Image classification data set "satellite_data" (collen1/Analysing-ground-for-perfect-period-of-maize-plantation-using-CNN on GitHub). Class labels (3): Good_Period_for_Planting, Not_Good_Period_for _Planting, Not_Good_Period_for_Planting.

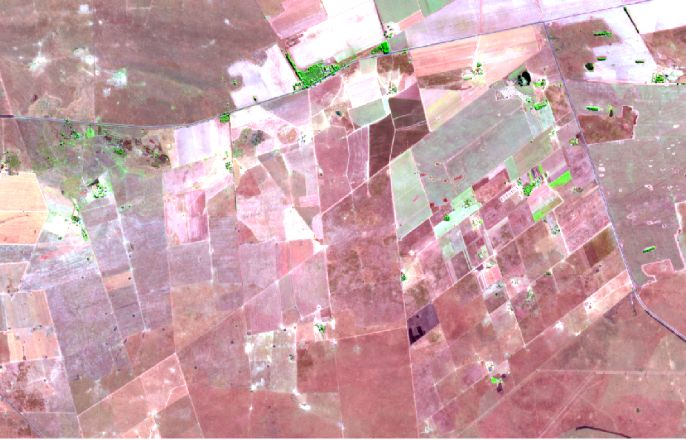
Label: Not_Good_Period_for _Planting

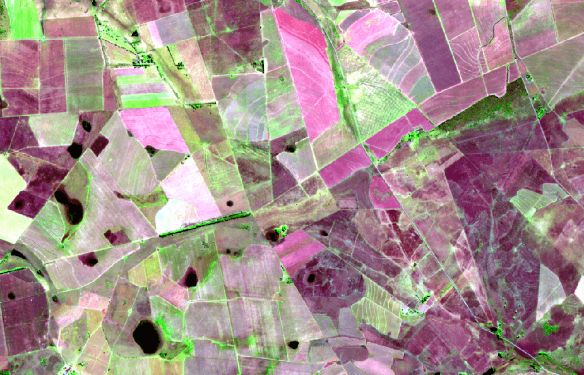
Label: Not_Good_Period_for_Planting

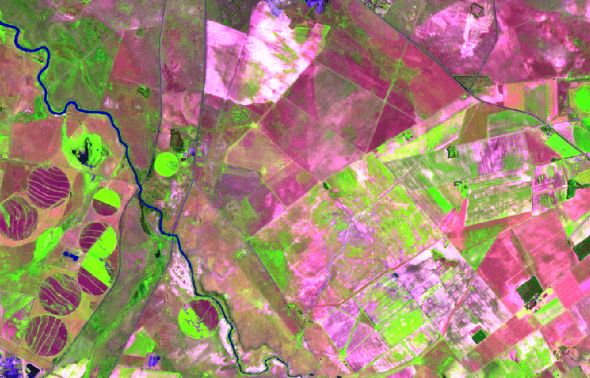
Label: Good_Period_for_Planting

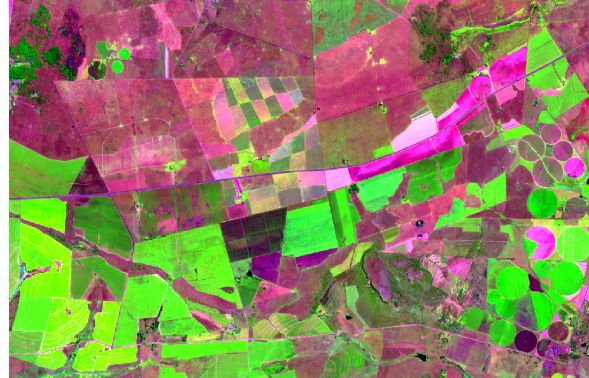
Label: Good_Period_for_Planting

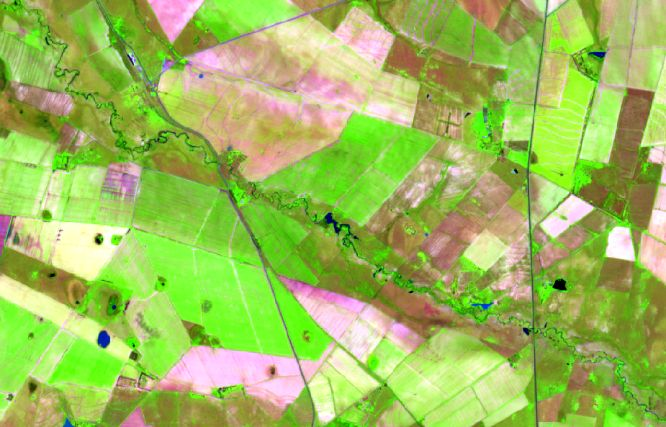
Label: Good_Period_for_Planting

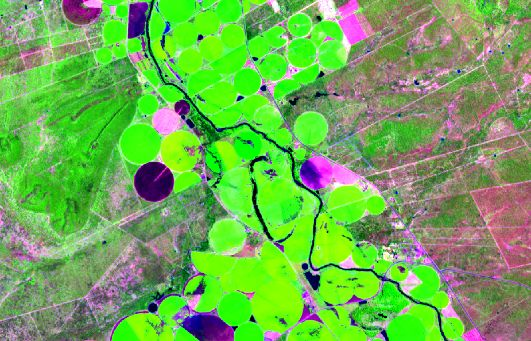
Label: Good_Period_for_Planting
